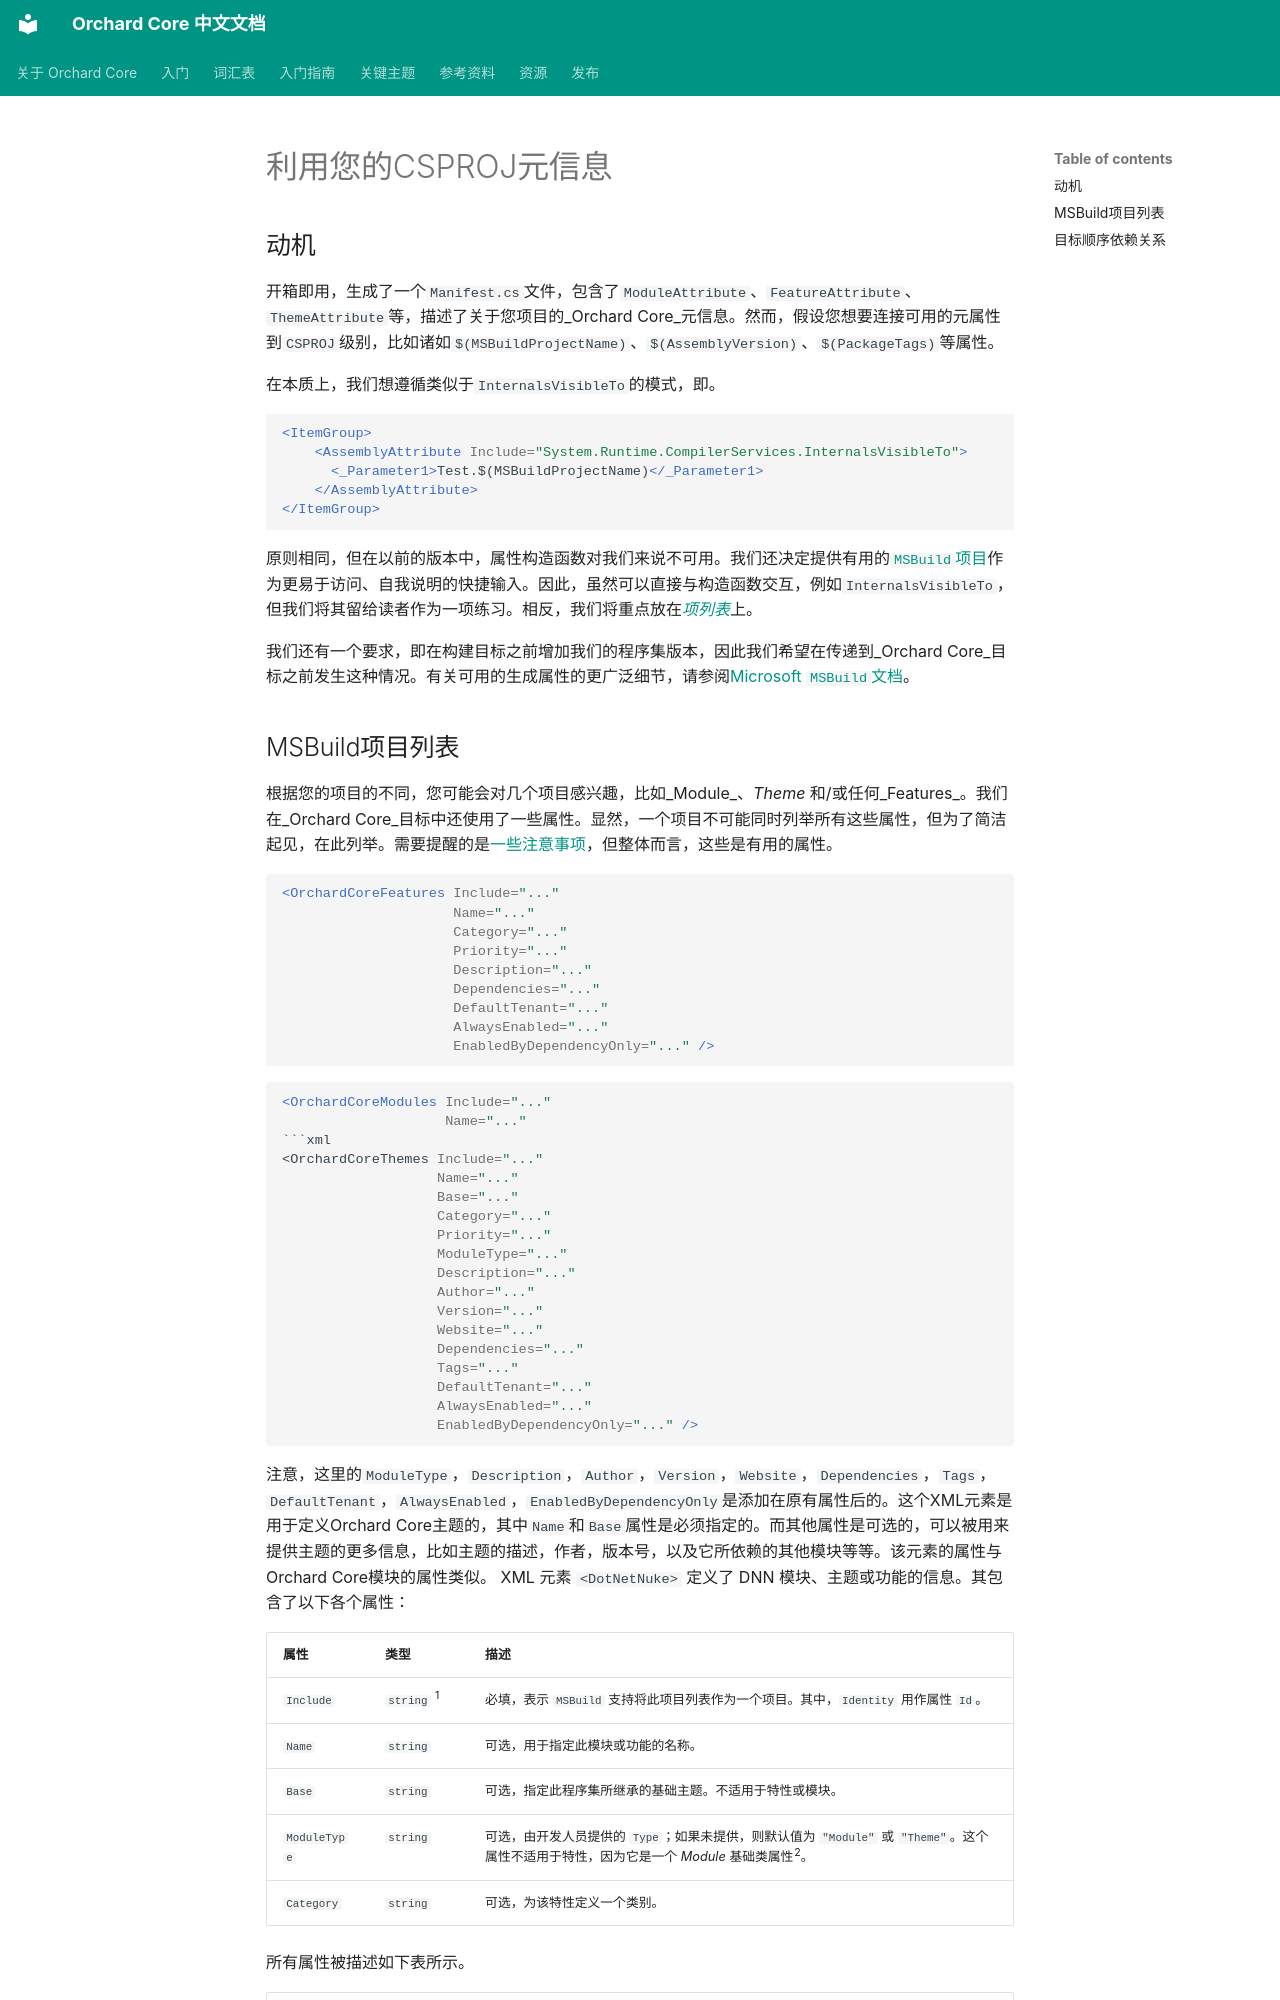

repository: OrchardCoreCn/OrchardCore · page: docs/guides/leverage-csproj-meta-info/index.html · generator: mkdocs

# 利用您的CSPROJ元信息

## 动机

开箱即用，生成了一个`Manifest.cs`文件，包含了`ModuleAttribute`、`FeatureAttribute`、`ThemeAttribute`等，描述了关于您项目的_Orchard Core_元信息。然而，假设您想要连接可用的元属性到`CSPROJ`级别，比如诸如`$(MSBuildProjectName)`、`$(AssemblyVersion)`、`$(PackageTags)`等属性。

在本质上，我们想遵循类似于`InternalsVisibleTo`的模式，即。

```xml
<ItemGroup>
    <AssemblyAttribute Include="System.Runtime.CompilerServices.InternalsVisibleTo">
      <_Parameter1>Test.$(MSBuildProjectName)</_Parameter1>
    </AssemblyAttribute>
</ItemGroup>
```

原则相同，但在以前的版本中，属性构造函数对我们来说不可用。我们还决定提供有用的[`MSBuild`项目](https://docs.microsoft.com/en-us/visualstudio/msbuild/msbuild-items)作为更易于访问、自我说明的快捷输入。因此，虽然可以直接与构造函数交互，例如`InternalsVisibleTo`，但我们将其留给读者作为一项练习。相反，我们将重点放在[_项列表_](#msbuild-item-lists)上。

我们还有一个要求，即在构建目标之前增加我们的程序集版本，因此我们希望在传递到_Orchard Core_目标之前发生这种情况。有关可用的生成属性的更广泛细节，请参阅[Microsoft `MSBuild`文档](https://docs.microsoft.com/en-us/visualstudio/msbuild)。
